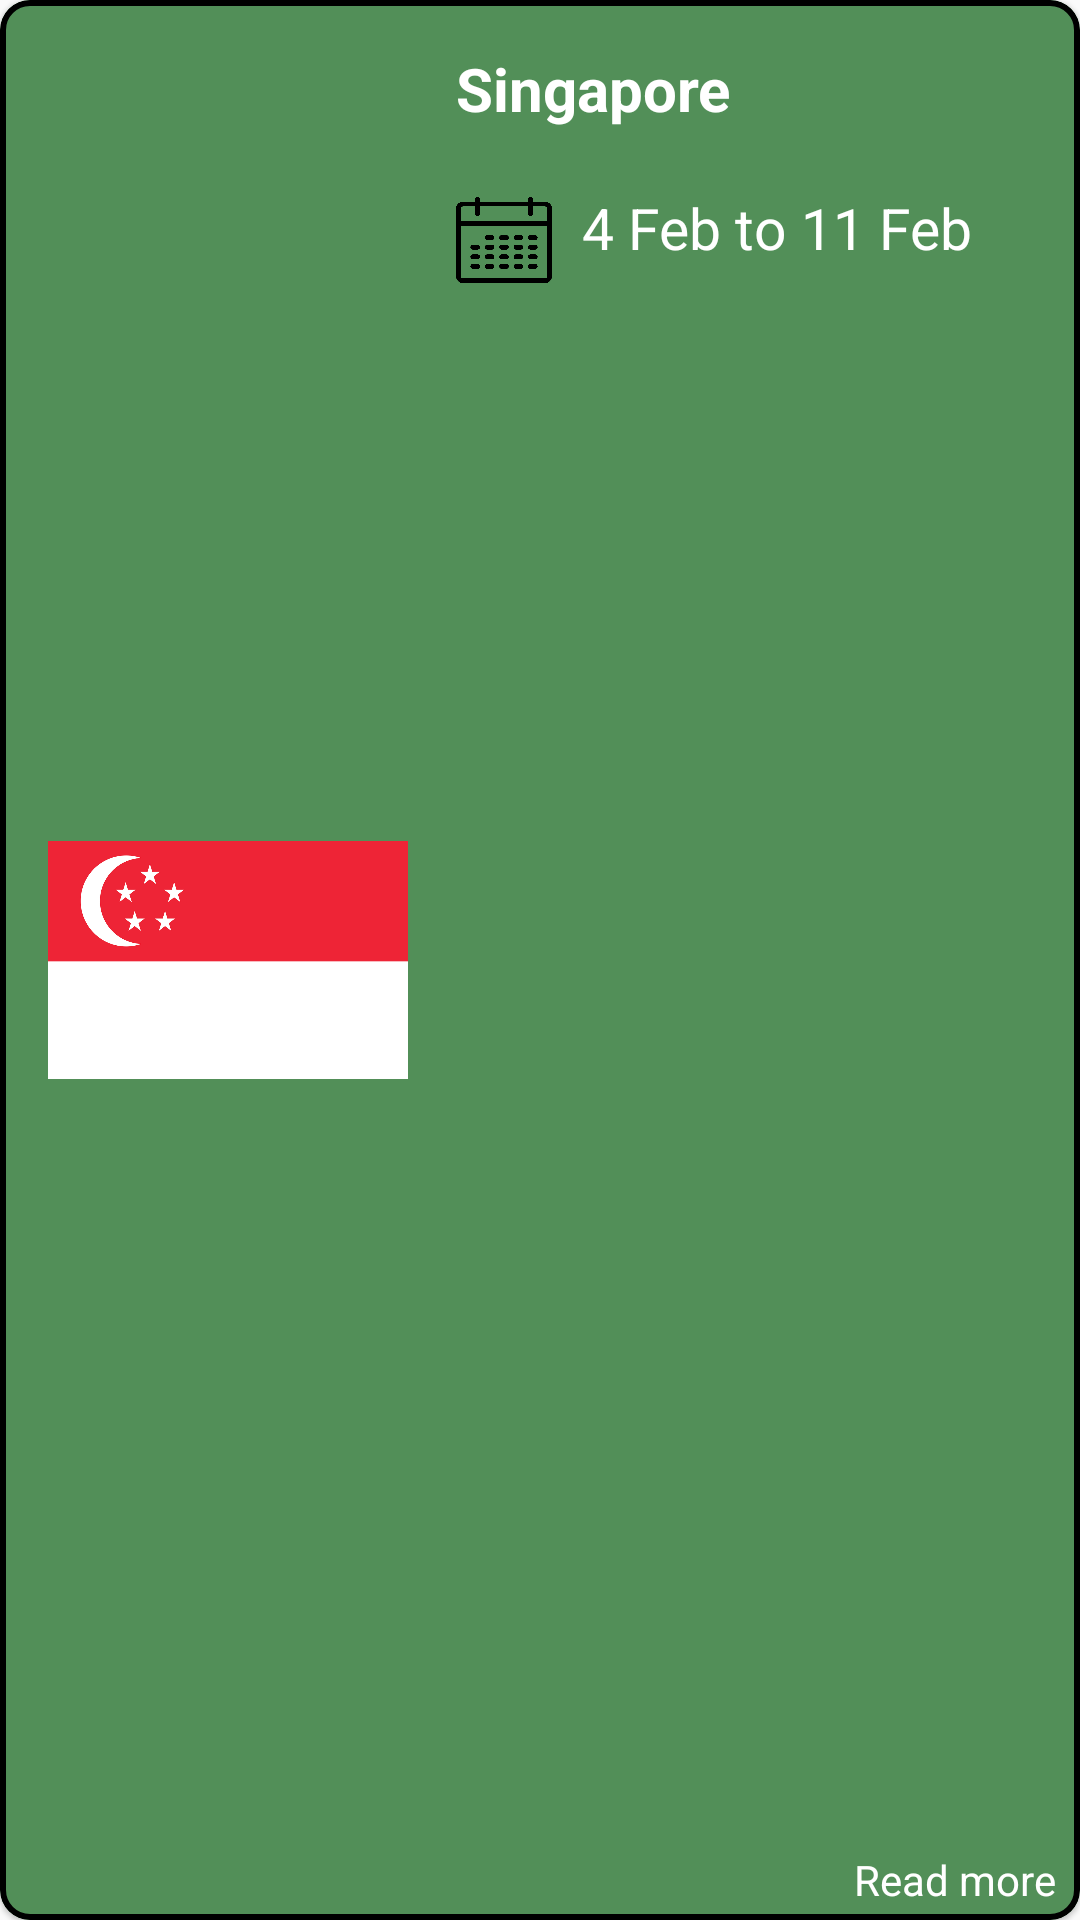

Here is an Android app screen rendered from its layout file. Give the layout XML and the strings, colors and styles it references.
<!-- AndroidManifest.xml: application theme Theme.Vizor -->
<!-- res/layout/country_cardview.xml -->
<?xml version="1.0" encoding="utf-8"?>
<com.google.android.material.card.MaterialCardView  xmlns:android="http://schemas.android.com/apk/res/android"
    android:layout_width="match_parent"
    android:layout_height="120dp"
    xmlns:app="http://schemas.android.com/apk/res-auto"
    android:layout_marginLeft="4dp"
    android:layout_marginRight="4dp"
    android:layout_marginBottom="6dp"
    android:backgroundTint="#528F58"
    app:cardCornerRadius="10dp"
    app:strokeWidth="2dp"
    app:strokeColor="#000000"
    android:id="@+id/countryCardView"
    >


    <RelativeLayout
        android:layout_width="match_parent"
        android:layout_height="match_parent">

        <ImageView
            android:id="@+id/flagImageView"
            android:layout_width="120dp"
            android:layout_height="90dp"
            android:layout_centerVertical="true"
            android:layout_marginLeft="16dp"
            android:scaleType="centerInside"
            android:src="@drawable/flag_singapore"
            />

        <TextView
            android:id="@+id/countryNameTV"
            android:text="Singapore"
            android:layout_toRightOf="@id/flagImageView"
            android:textColor="@color/white"
            android:layout_width="wrap_content"
            android:layout_height="wrap_content"
            android:textSize="20sp"
            android:layout_marginTop="16dp"
            android:layout_marginLeft="16dp"
            android:textStyle="bold" />

        <ImageView
            android:id="@+id/calendarimg"
            android:layout_width="32dp"
            android:layout_height="32dp"
            android:layout_marginLeft="16dp"
            android:layout_marginTop="21dp"
            android:scaleType="centerInside"
            android:layout_below="@id/countryNameTV"
            android:layout_toRightOf="@id/flagImageView"
            android:src="@drawable/calendar" />

        <TextView
            android:layout_width="wrap_content"
            android:layout_height="wrap_content"
            android:id="@+id/datesOfEntryTV"
            android:text = "4 Feb to 11 Feb"
            android:textSize="19sp"
            android:layout_toRightOf="@id/calendarimg"
            android:layout_below="@id/countryNameTV"
            android:layout_marginLeft="10dp"
            android:layout_marginTop="20dp"
            android:textColor="@color/white"
            />

        <TextView
            android:layout_width="wrap_content"
            android:layout_height="wrap_content"
            android:layout_alignParentBottom="true"
            android:layout_alignParentRight="true"
            android:text="Read more"
            android:layout_marginRight="8dp"
            android:layout_marginBottom= "4dp"
            android:textColor="@color/white"/>


    </RelativeLayout>


</com.google.android.material.card.MaterialCardView>
<!-- resources referenced by this layout -->
<resources>
  <color name="white">#FFFFFFFF</color>
  <!-- drawable calendar: png bitmap (drawable, 4383 bytes) -->
  <!-- drawable flag_singapore: png bitmap (drawable, 43374 bytes) -->
  <style name="Theme.Vizor" parent="Theme.MaterialComponents.Light.Bridge">
          
          <item name="colorPrimary">#7BB177</item>
          <item name="colorPrimaryVariant">@color/purple_700</item>
          <item name="colorOnPrimary">@color/white</item>
          
          <item name="colorSecondary">@color/teal_200</item>
          <item name="colorSecondaryVariant">@color/teal_700</item>
          <item name="colorOnSecondary">@color/black</item>
          
          <item name="android:statusBarColor" tools:targetApi="l">?attr/colorPrimaryVariant</item>
          
      </style>
  <color name="purple_700">#FF3700B3</color>
  <color name="teal_200">#FF03DAC5</color>
  <color name="teal_700">#FF018786</color>
  <color name="black">#FF000000</color>
</resources>
